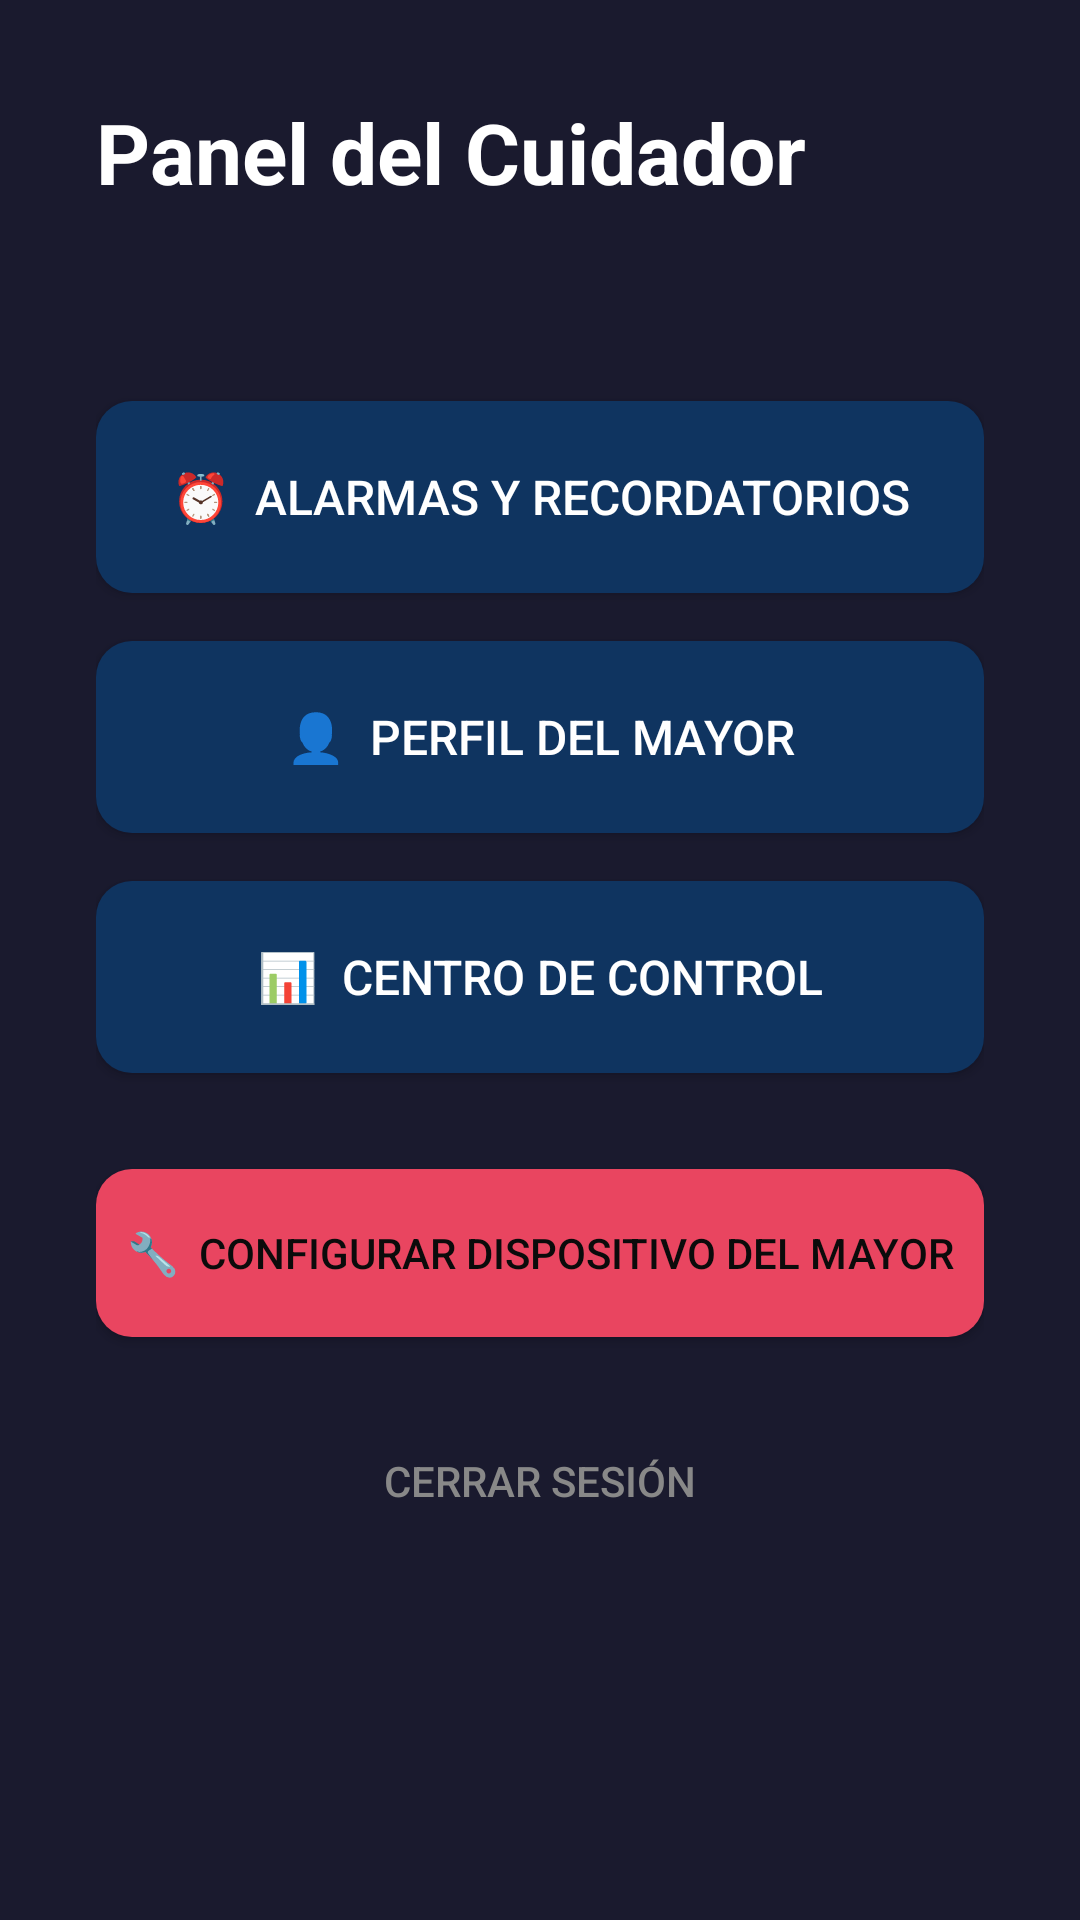

Reconstruct the res/layout file that produces this screen, plus the resources it refers to.
<!-- AndroidManifest.xml: application theme Theme.MindAlive -->
<!-- res/layout/activity_pantalla_cuidador.xml -->
<?xml version="1.0" encoding="utf-8"?>
<LinearLayout xmlns:android="http://schemas.android.com/apk/res/android"
    android:layout_width="match_parent"
    android:layout_height="match_parent"
    android:orientation="vertical"
    android:padding="32dp"
    android:background="#1A1A2E">

    <TextView
        android:layout_width="wrap_content"
        android:layout_height="wrap_content"
        android:text="Panel del Cuidador"
        android:textSize="28sp"
        android:textStyle="bold"
        android:textColor="#FFFFFF"
        android:layout_marginBottom="8dp"/>

    <TextView
        android:id="@+id/textoEstadoMayor"
        android:layout_width="match_parent"
        android:layout_height="wrap_content"
        android:textSize="18sp"
        android:textColor="#CCCCCC"
        android:layout_marginBottom="32dp"/>

    <Button
        android:id="@+id/botonAlarmas"
        android:layout_width="match_parent"
        android:layout_height="64dp"
        android:text="⏰  Alarmas y recordatorios"
        android:textSize="16sp"
        android:textColor="#FFFFFF"
        android:background="@drawable/fondo_boton_principal"
        android:layout_marginBottom="16dp"/>

    <Button
        android:id="@+id/botonPerfil"
        android:layout_width="match_parent"
        android:layout_height="64dp"
        android:text="👤  Perfil del mayor"
        android:textSize="16sp"
        android:textColor="#FFFFFF"
        android:background="@drawable/fondo_boton_principal"
        android:layout_marginBottom="16dp"/>

    <Button
        android:id="@+id/botonCentroControl"
        android:layout_width="match_parent"
        android:layout_height="64dp"
        android:text="📊  Centro de control"
        android:textSize="16sp"
        android:textColor="#FFFFFF"
        android:background="@drawable/fondo_boton_principal"
        android:layout_marginBottom="32dp"/>

    <Button
        android:id="@+id/botonConfigurarDispositivo"
        android:layout_width="match_parent"
        android:layout_height="56dp"
        android:text="🔧  Configurar dispositivo del mayor"
        android:textSize="14sp"
        android:textColor="#0B0B0B"
        android:background="@drawable/fondo_boton_secundario"/>
    <Button
        android:id="@+id/botonCerrarSesion"
        android:layout_width="match_parent"
        android:layout_height="48dp"
        android:text="Cerrar sesión"
        android:textSize="14sp"
        android:textColor="#888888"
        android:background="@android:color/transparent"
        android:layout_marginTop="24dp"/>

</LinearLayout>
<!-- resources referenced by this layout -->
<resources>
  <!-- drawable fondo_boton_principal (drawable) -->
  <?xml version="1.0" encoding="utf-8"?>
  <shape xmlns:android="http://schemas.android.com/apk/res/android">
      <solid android:color="#0F3460"/>
      <corners android:radius="12dp"/>
  </shape>
  <!-- drawable fondo_boton_secundario (drawable) -->
  <?xml version="1.0" encoding="utf-8"?>
  <shape xmlns:android="http://schemas.android.com/apk/res/android">
      <solid android:color="#E94560"/>
      <corners android:radius="12dp"/>
  </shape>
  <style name="Theme.MindAlive" parent="Theme.AppCompat.Light.NoActionBar">
          <item name="android:editTextColor">#000000</item>
          <item name="android:textColorHint">#888888</item>
      </style>
</resources>
